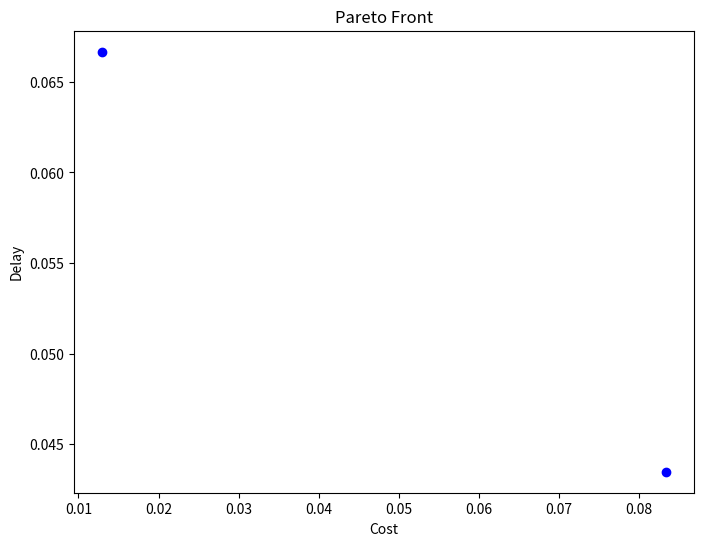

Here is the Python script that generated this plot:
import random
import numpy as np
import matplotlib.pyplot as plt

# Define the cost and delay graphs
cost = {
    'A': {'B': 4, 'C': 11, 'D': 20},
    'B': {'C': 20, 'E': 1, 'A': 4},
    'C': {'D': 3, 'F': 15, 'A': 11, 'B': 20},
    'D': {'G': 7, 'A': 20, 'C': 3},
    'E': {'H': 30, 'F': 7, 'B': 1},
    'H': {'F': 5, 'E': 30, 'G': 40},
    'F': {'H': 5, 'G': 2, 'C': 15, 'E': 7},
    'G': {'H': 40, 'D': 7, 'F': 2},
}

delay = {
    'A': {'B': 5, 'C': 11, 'D': 2},
    'B': {'C': 20, 'E': 1, 'A': 5},
    'C': {'D': 13, 'F': 25, 'A': 11, 'B': 20},
    'D': {'G': 17, 'A': 2, 'C': 13},
    'E': {'H': 3, 'F': 17, 'B': 1},
    'H': {'F': 5, 'E': 3, 'G': 4},
    'F': {'H': 3, 'G': 2, 'C': 25, 'E': 17},
    'G': {'H': 4, 'D': 17, 'F': 2},
}

# Define the genetic algorithm parameters
population_size = 1006
num_generations = 1
mutation_rate = 0.3
source='A'
destination='F'
# Define the fitness functions
def cost_fitness(path):
    total_cost = 0
    # a valid path should start from source
    if source!=path[0]:
        return float('inf')
    if  path[-1] !=destination:
        return float('inf')    
    # check connectivity of path
    for i in range(len(path)-1):
        node1 = path[i]
        node2 = path[i + 1]
        if node2 in cost[node1]:
            total_cost += cost[node1][node2]
        else:
            return float('inf')
    return 1 / total_cost

def delay_fitness(path):
    total_delay = 0
    # a valid path should start from source
    if source!=path[0]:
        return float('inf')
    if  path[-1] !=destination:
        return float('inf')    
    # check connectivity of path
    for i in range(len(path)-1):
        node1 = path[i]
        node2 = path[i + 1]
        if node2 in delay[node1]:
            total_delay += delay[node1][node2]
        else:
            return float('inf')
    return 1 / total_delay

# Define the non-dominated sorting function
def non_dominated_sort(population):
    fronts = []
    inside_pop={}
    inside_pop2=[]
    index=0
    for item in population:
        inside_pop[index]={}
        if item[1]!=float('inf') and item[2]!=float('inf'):
             inside_pop[index]=(item[1],item[2])
             inside_pop2.append([item[1],item[2]])
             index=index+1
    print(inside_pop)
    inside_pop2 = np.array(inside_pop2)
    print(inside_pop2)
    # Find the non-dominated fronts
    for individual in population:
        dominated_count = 0
        dominated_solutions = []
        if individual[1]!=float('inf') and individual[2]!=float('inf'): #cancel invalid solution
            for other in population:
                if other[1]!=float('inf') and other[2]!=float('inf'):#cancel invalid solution
                     # individual that they dominate me (I am bigger than them)
                    if (individual[1] <= other[1] and individual[2] <= other[2] and
                        (individual[1] < other[1] or individual[2] < other[2])):
                        dominated_count += 1#sub
                        #print(individual)
                        # individual that I dominate them (I am smaller than them)
                    elif (individual[1] >= other[1] and individual[2] >= other[2] and 
                        (individual[1] > other[1] or individual[2] > other[2])):
                        dominated_solutions.append(other)#add
            if dominated_count == 0:
                fronts.append([individual])

    #if len(dominated_solutions)>0:
            #print(dominated_solutions,"++++")
    #print(fronts,"****",len(population))
    #print(dominated_solutions,"---",len(dominated_solutions))
    # Calculate the crowding distance for each solution
    crowding_distances = [0] * len(population)
    #print(crowding_distances)
    for front in fronts:
        for i in range(len(front)):
            front[i].append(crowding_distances[population.index(front[i])])
        #print("**",front)
        front.sort(key=lambda x: x[2], reverse=True)
        #print("+++",front)
        crowding_distances[population.index(front[0])] = float('inf')
        crowding_distances[population.index(front[-1])] = float('inf')
        for i in range(1, len(front) - 1):
            crowding_distances[population.index(front[i])] += (
                front[i + 1][1] - front[i - 1][1]) / (
                    max(front[1] ,front[1]) -min(front[1] , [1]))
    #print("+",fronts)
    return fronts

# Define the crossover and mutation functions
def crossover(parent1, parent2):
    child = []
    used_nodes = set()
    for i in range(len(parent1)):
        if random.random() < 0.5:
            node = parent1[i]
        else:
            if i < len(parent2):
                node = parent2[i]
            else:
                node = parent1[i]
        if node not in used_nodes:
            child.append(node)
            used_nodes.add(node)
    return child

def mutate(individual):
    for i in range(len(individual)):
        if random.random() < mutation_rate:
            j = random.randint(0, len(individual) - 1)
            individual[i], individual[j] = individual[j], individual[i]
    return individual

# Define the NSGA-II algorithm
def nsga2(): 

    # Evolve the population
    for generation in range(num_generations):
            # Initialize the population
        population = [list(cost.keys())[i:] for i in range(len(cost))]
        population=[]
        for i in range(population_size):
            path_len=random.randint(1,len(cost))
            path=[]
            for j in range(path_len):
                item=random.randint(0,len(cost)-1)
                if list(cost.keys())[item]!=source and list(cost.keys())[item]!=destination and list(cost.keys())[item] not in path:
                    path.append(list(cost.keys())[item])
            population.append(path)
        random.shuffle(population)
        for p in population:
            if source in p:
                p.remove(source)
            if destination in p:
                p.remove(destination)
            p.insert(0,source)
            p.insert(len(p),destination) 
        # Evaluate the fitness of each individual
        population_with_fitness2 = []
        population_with_fitness = [[individual] + [cost_fitness(individual), delay_fitness(individual)] for individual in population]
        d=1

        for i in population_with_fitness:
            #print(i[0],i[1],i[2])
            if i[1]!=float('inf') and i[2]!=float('inf'):
                population_with_fitness2.append(i)
                d=d+1
            if d>=5:
                break 
        #print(population_with_fitness2)
        # Find the non-dominated fronts
        population_with_fitness=population_with_fitness2
        fronts = non_dominated_sort(population_with_fitness)
        #print("-",fronts)
        # Select the best individuals for the next generation
        new_population = []
        for front in fronts:
            new_population.extend(front[:len(front[0]) // 2])
            #print(len(new_population)," ",front[:len(front) // 2],front,len(front[0]))
        while len(new_population) < population_size:
            if len(new_population) >= 2:
                parent1 = random.choice(new_population)
                parent2 = random.choice(new_population)
                child = crossover(parent1[0], parent2[0])
                child = mutate(child)
                new_population.append(child)
            else:
                break

        # Update the population
        population = new_population

    # Return the non-dominated fronts
    #population_with_fitness = [[individual] + [cost_fitness(individual), delay_fitness(individual)] for individual in population]
    #fronts = non_dominated_sort(population_with_fitness)
    #print(fronts)
    return fronts
def genetic_algorithm():
    # Initialize the population
    population = [list(cost.keys())[i:] + list(cost.keys())[:i] for i in range(len(cost))]
    best_fitness=float('inf')
    best_solution=None
    random.shuffle(population)
    # Evolve the population
    for generation in range(num_generations):
        # Evaluate the fitness of each individual
        fitness_values = [cost_fitness(individual) for individual in population]
        # Select the best individuals for reproduction
        parents = [population[i] for i in np.argsort(fitness_values)[:population_size // 2]]
        parents2 = [population[i] for i in np.argsort(fitness_values)[:]]
        # Create the next generation
        new_population = parents[:]
        while len(new_population) < population_size:
            parent1 = random.choice(parents)
            parent2 = random.choice(parents)
            child = crossover(parent1, parent2)
            child = mutate(child)
            new_population.append(child)
        #  the best individual in current generation
        fitness_values = [cost_fitness(individual) for individual in population]
        best_index = np.argmin(fitness_values)
        if fitness_values[best_index]<best_fitness:
            best_solution=population[best_index]
            best_fitness=fitness_values[best_index]
        # Update the population for next generation
        population = new_population
    return best_solution,best_fitness




# Run the NSGA-II algorithm
fronts = nsga2()
#print("Result=",fronts)
# Plot the Pareto front
plt.figure(figsize=(8, 6))
for front in fronts:
    costs = [individual[1] for individual in front]
    delays = [individual[2] for individual in front]
    plt.scatter(costs, delays, color='b')
plt.xlabel('Cost')
plt.ylabel('Delay')
plt.title('Pareto Front')
#plt.show()
